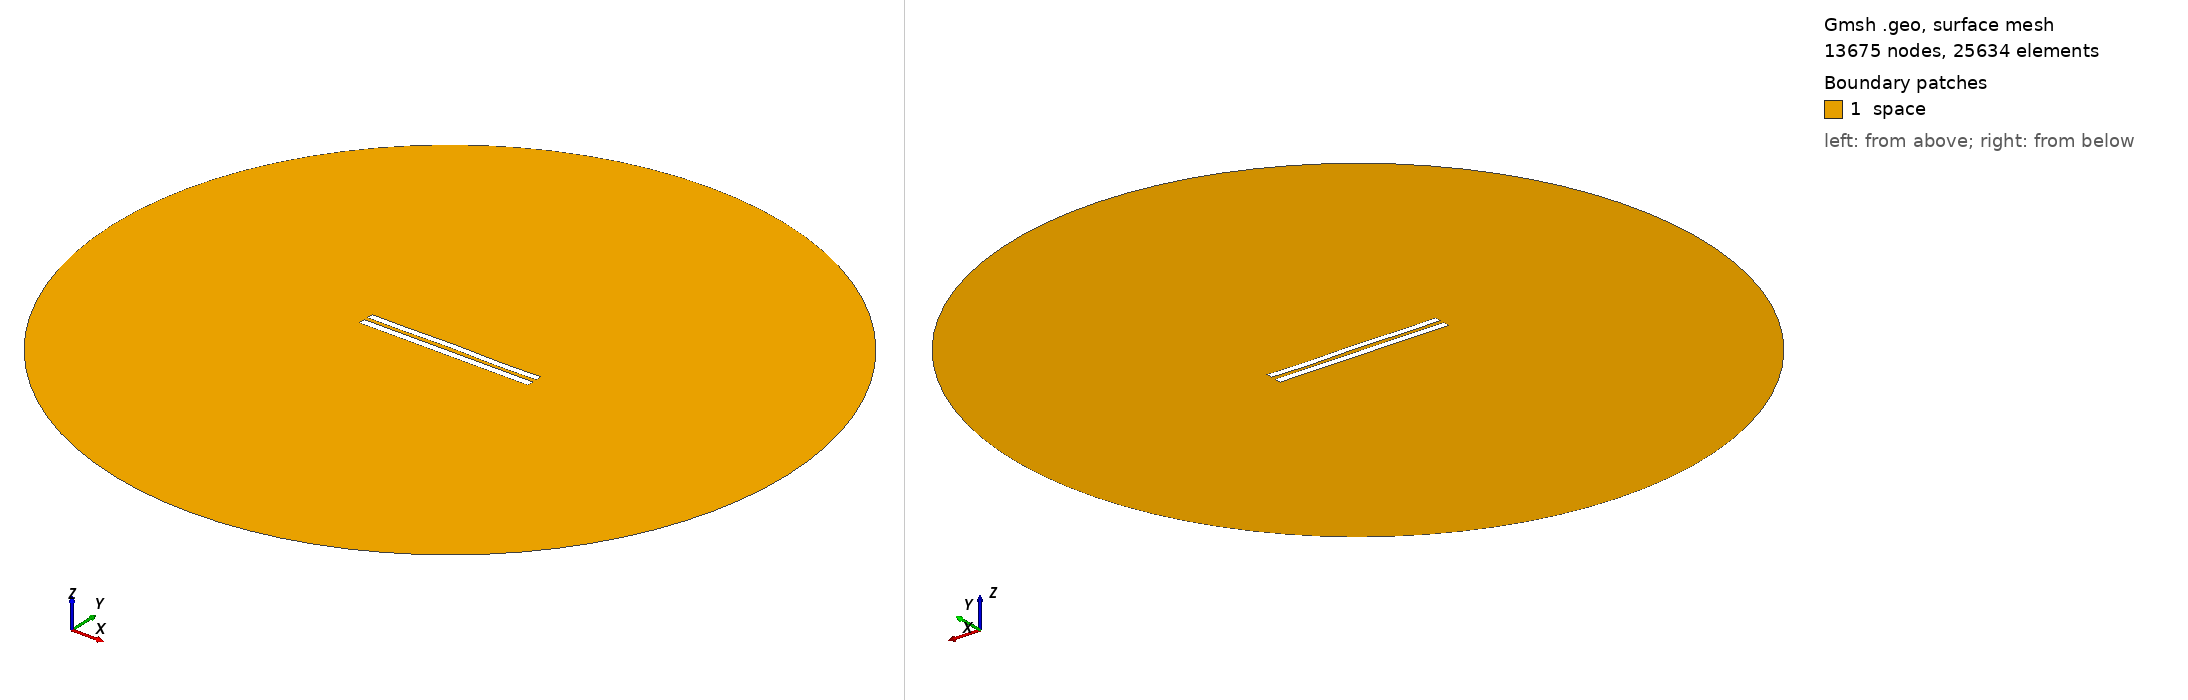

Gmsh geometry script, surface-meshed: 13675 nodes, 25634 surface elements. Boundary patches (legend numbers): 1 space. Left view from above one corner, right view from below the opposite corner. Legend entries are the model's physical surfaces. The drawing asked Gmsh for element sizes between 1% and 20% of the model's largest extent; the script's own settings can give other sizes.

=== 5966.geo (drawn) ===
//---------------------------------------
// Geometry kernel
//---------------------------------------

SetFactory("OpenCASCADE");



//---------------------------------------
// Parameters of the geometry
//---------------------------------------

// Overetch of the upper plate
overetch = 0.125;

// Distance between the plates
distance = 2.5;

// Discretization over the x axis (for the deformation)
nx = 50; 

// Length of the plate
L = 100 - overetch; 

// Number of modes
n = 4; 

// 1st mode coefficient
coeff(1) = 0.0;
beta(1) = 0.596864 * 3.1415926535 / L;

// 2nd mode coefficient
coeff(2) = 0.07499999999999998;
beta(2) = 1.49418 * 3.1415926535 / L;

// 3rd mode coefficient
coeff(3) = 0.07499999999999998;
beta(3) = 2.50025 * 3.1415926535 / L;

// 4th mode coefficient
coeff(4) = -0.15;
beta(4) = 3.49999 * 3.1415926535 / L;



//---------------------------------------
// Upper plate (deformed rectangle)
//---------------------------------------

// Coordiantes of the upper plate
xmin = -50;
xmax = 50 - overetch;

// Height of the upper plate
yheight = 4 - 2 * overetch;

// Indexes of the points
UpperID[] = {};
LowerID[] = {};
LeftID[] = {};
RightID[] = {};

// Point index
p = 1;

// Horizontal edges
For i In {1:nx}
    x = xmin + (i-1)*(xmax - xmin)/(nx-1);

    y_bottom = distance / 2 + overetch;
    For j In {1:n}
        C = (Cosh(beta(j)*L) + Cos(beta(j)*L)) / (Sinh(beta(j)*L) + Sin(beta(j)*L));
        y_bottom  = y_bottom + coeff(j) * (Cosh(beta(j)*(x+50)) - Cos(beta(j)*(x+50)) - C * (Sinh(beta(j)*(x+50)) - Sin(beta(j)*(x+50))));
    EndFor

    y_top = y_bottom + yheight;

    Point(p) = {x, y_top, 0, 1.0};
    UpperID[i] = p;
    p = p + 1;

    Point(p) = {x, y_bottom, 0, 1.0};
    LowerID[i] = p;
    p = p + 1;
EndFor

// Create point lists
UpperPts[] = {}; LowerPts[] = {};
For i In {1:nx}
  UpperPts[] += {UpperID[i]};
  LowerPts[] += {LowerID[i]};
EndFor

// Build splines
Spline(1) = {UpperPts[]};
Spline(2) = {LowerPts[]};
Line(3) = {LowerPts[nx-1], UpperPts[nx-1]};
Line(4) = {LowerPts[0], UpperPts[0]};

// Build the plane surface
Curve Loop(1) = {2, 3, -1, -4};
Plane Surface(1) = {1};



//---------------------------------------
// Lower plate (rectangle)
//---------------------------------------

// Vertices
Point(1001) = {-50, -1, 0, 1.0};
Point(1002) = { 50, -1, 0, 1.0};
Point(1003) = { 50,  -5, 0, 1.0};
Point(1004) = {-50,  -5, 0, 1.0};

// Edges
Line(5) = {1001, 1002};
Line(6) = {1002, 1003};
Line(7) = {1003, 1004};
Line(8) = {1004, 1001};

// Plane surface
Line Loop(2) = {5, 6, 7, 8};
Plane Surface(2) = {2}; 



//---------------------------------------
// Outer (fictious) boundary
//---------------------------------------

// Points
Point(1005) = {0, 0, 0};       // Center
Point(1006) = {200, 0, 0};     // Start point
Point(1007) = {0, 200, 0};     // 90 degrees
Point(1008) = {-200, 0, 0};    // 180 degrees
Point(1009) = {0, -200, 0};    // 270 degrees

// Circle arcs (each needs start, center, end)
Circle(9) = {1006, 1005, 1007};
Circle(10) = {1007, 1005, 1008};
Circle(11) = {1008, 1005, 1009};
Circle(12) = {1009, 1005, 1006};

// Plane surface for the entire domain
Curve Loop(3) = {9, 10, 11, 12};
Surface(3) = {3};

// Subtract the plates from the whole domain to obtain the actual domain where we want to solve the equations
BooleanDifference{ Surface{3}; Delete; }{ Surface{1}; Surface{2}; Delete; }




//---------------------------------------
// Transfinite Lines/Curves
//---------------------------------------

// Set the number of points on the boundaries
r = 7;

// Plates
Transfinite Curve {1, 2} = 50*r Using Progression 1;
Transfinite Curve {3, 4} = 2*r Using Progression 1;
Transfinite Line {5, 7} = 50*r Using Progression 1;
Transfinite Line {6, 8} = 2*r Using Progression 1;

// Outer boundary
Transfinite Line {9, 10, 11, 12} = 20 Using Progression 1;



//---------------------------------------
// Physical groups
//---------------------------------------                

// Physical curves (boundaries)
Physical Line("force_segment", 10) = {2};
Physical Line("upper_plate", 11) = {1, 3, 4};
Physical Line("lower_plate", 12) = {5, 6, 7, 8};
Physical Line("boundary", 20) = {9, 10, 11, 12};

// Physical Surfaces
Physical Surface("space", 30) = {3};



//---------------------------------------
// 6. Generate the Mesh
//---------------------------------------

// 2D mesh generation
Mesh 2;
